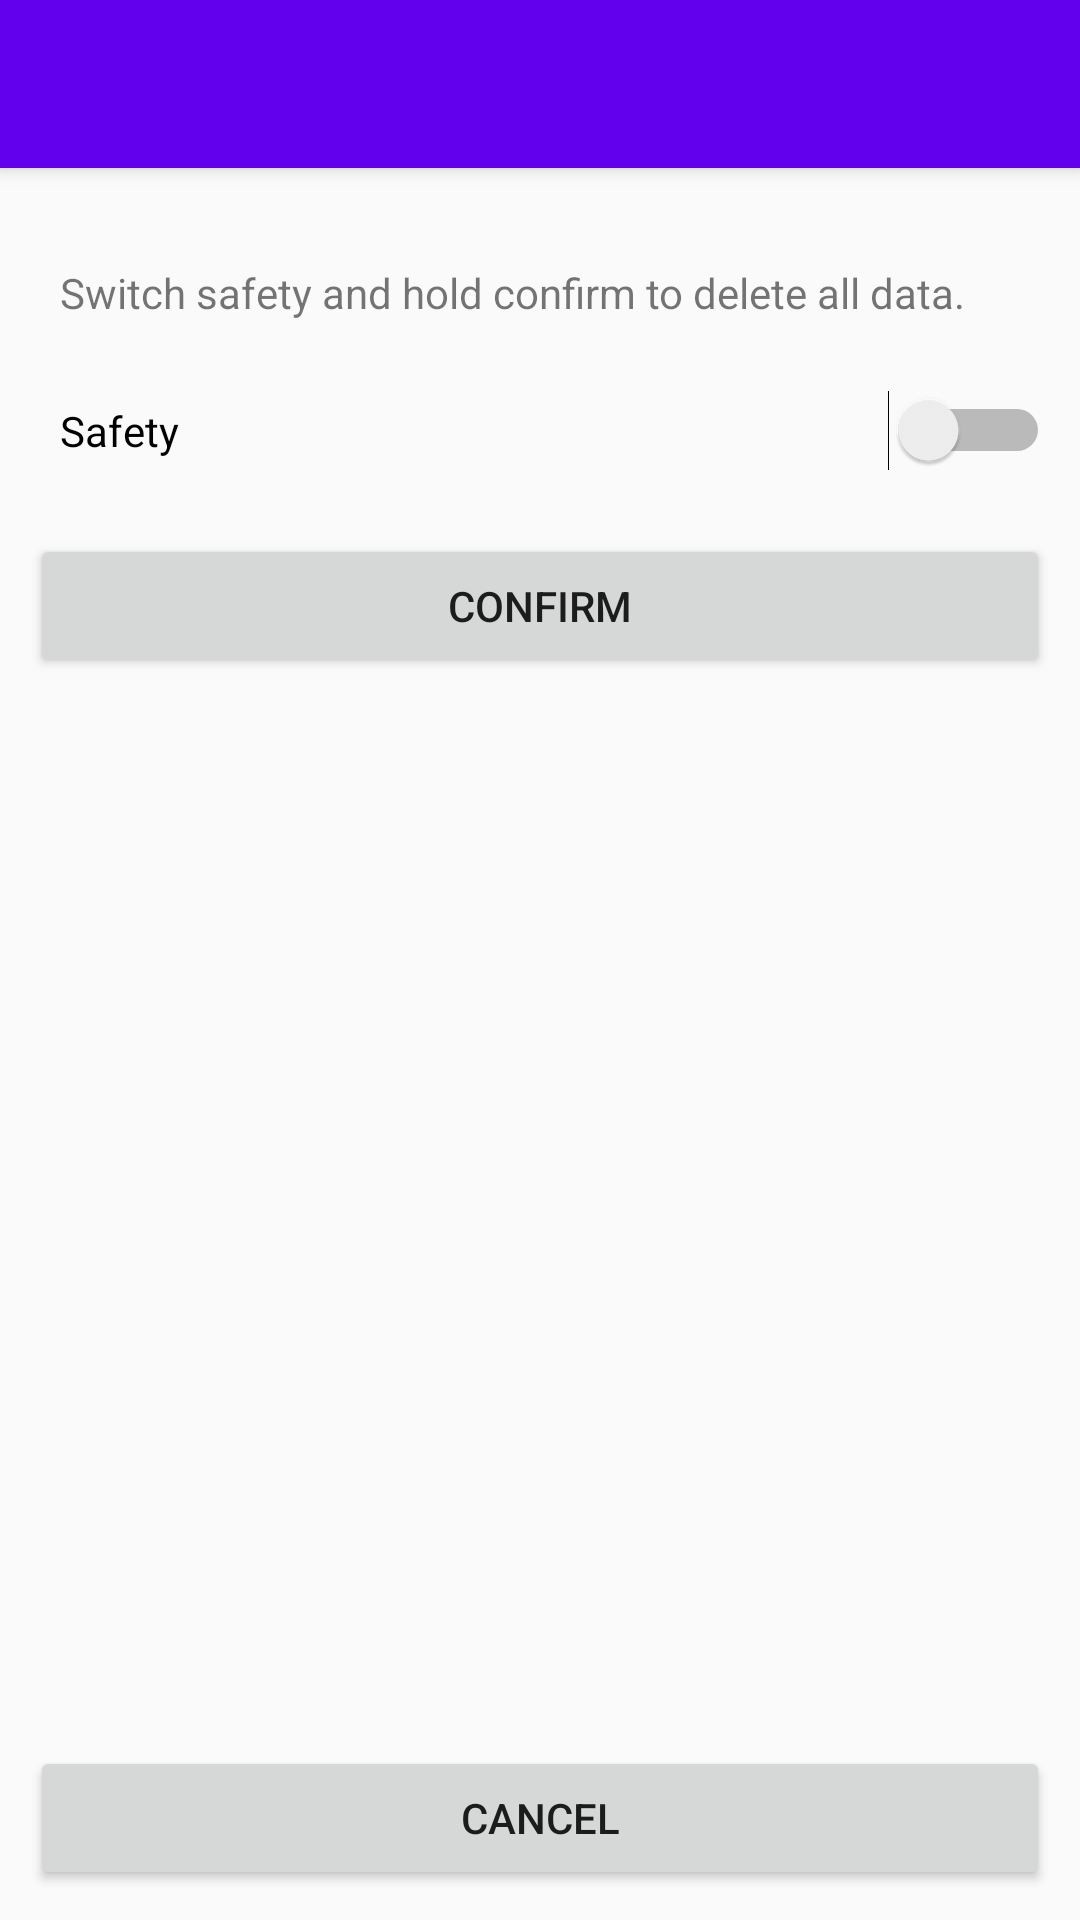

Layout XML and referenced resources for this Android screen:
<!-- AndroidManifest.xml: activity theme AppTheme.NoActionBar -->
<!-- res/layout/activity_clear.xml -->
<?xml version="1.0" encoding="utf-8"?>
<android.support.design.widget.CoordinatorLayout xmlns:android="http://schemas.android.com/apk/res/android"
    xmlns:app="http://schemas.android.com/apk/res-auto"
    xmlns:tools="http://schemas.android.com/tools"
    android:layout_width="match_parent"
    android:layout_height="match_parent"
    tools:context="com.example.matth.gradebook.settings.ClearActivity">

    <android.support.design.widget.AppBarLayout
        android:layout_width="match_parent"
        android:layout_height="wrap_content"
        android:theme="@style/AppTheme.AppBarOverlay">

        <android.support.v7.widget.Toolbar
            android:id="@+id/toolbar"
            android:layout_width="match_parent"
            android:layout_height="?attr/actionBarSize"
            android:background="?attr/colorPrimary"
            app:popupTheme="@style/AppTheme.PopupOverlay" />

    </android.support.design.widget.AppBarLayout>

    <include layout="@layout/content_clear" />

</android.support.design.widget.CoordinatorLayout>
<!-- res/layout/content_clear.xml (included above) -->
<?xml version="1.0" encoding="utf-8"?>
<RelativeLayout xmlns:android="http://schemas.android.com/apk/res/android"
    xmlns:app="http://schemas.android.com/apk/res-auto"
    xmlns:tools="http://schemas.android.com/tools"
    android:layout_width="match_parent"
    android:layout_height="match_parent"
    app:layout_behavior="@string/appbar_scrolling_view_behavior"
    tools:context="com.example.matth.gradebook.settings.ClearActivity"
    tools:showIn="@layout/activity_clear">

    <Button
        android:id="@+id/clearCancelButton"
        android:layout_width="match_parent"
        android:layout_height="wrap_content"
        android:layout_alignParentBottom="true"
        android:layout_alignParentLeft="true"
        android:layout_alignParentStart="true"
        android:layout_marginBottom="10dp"
        android:layout_marginLeft="10dp"
        android:layout_marginRight="10dp"
        android:text="Cancel" />

    <Button
        android:id="@+id/clearConfirmButton"
        android:layout_width="match_parent"
        android:layout_height="wrap_content"
        android:layout_alignParentLeft="true"
        android:layout_alignParentStart="true"
        android:layout_alignTop="@+id/clearSafetySwitch"
        android:layout_marginLeft="10dp"
        android:layout_marginRight="10dp"
        android:layout_marginTop="48dp"
        android:text="Confirm" />

    <Switch
        android:id="@+id/clearSafetySwitch"
        android:layout_width="match_parent"
        android:layout_height="wrap_content"
        android:layout_alignLeft="@+id/clearCancelButton"
        android:layout_alignStart="@+id/clearCancelButton"
        android:layout_below="@+id/textView6"
        android:layout_marginLeft="10dp"
        android:layout_marginRight="10dp"
        android:layout_marginTop="23dp"
        android:text="Safety" />

    <TextView
        android:id="@+id/textView6"
        android:layout_width="match_parent"
        android:layout_height="wrap_content"
        android:layout_alignLeft="@+id/clearSafetySwitch"
        android:layout_alignParentTop="true"
        android:layout_alignStart="@+id/clearSafetySwitch"
        android:layout_marginTop="32dp"
        android:text="Switch safety and hold confirm to delete all data." />

</RelativeLayout>
<!-- resources referenced by this layout -->
<resources>
  <style name="AppTheme.AppBarOverlay" parent="ThemeOverlay.AppCompat.Dark.ActionBar" />
  <style name="AppTheme.PopupOverlay" parent="ThemeOverlay.AppCompat.Light" />
  <style name="AppTheme.NoActionBar">
          <item name="windowActionBar">false</item>
          <item name="windowNoTitle">true</item>
      </style>
</resources>
